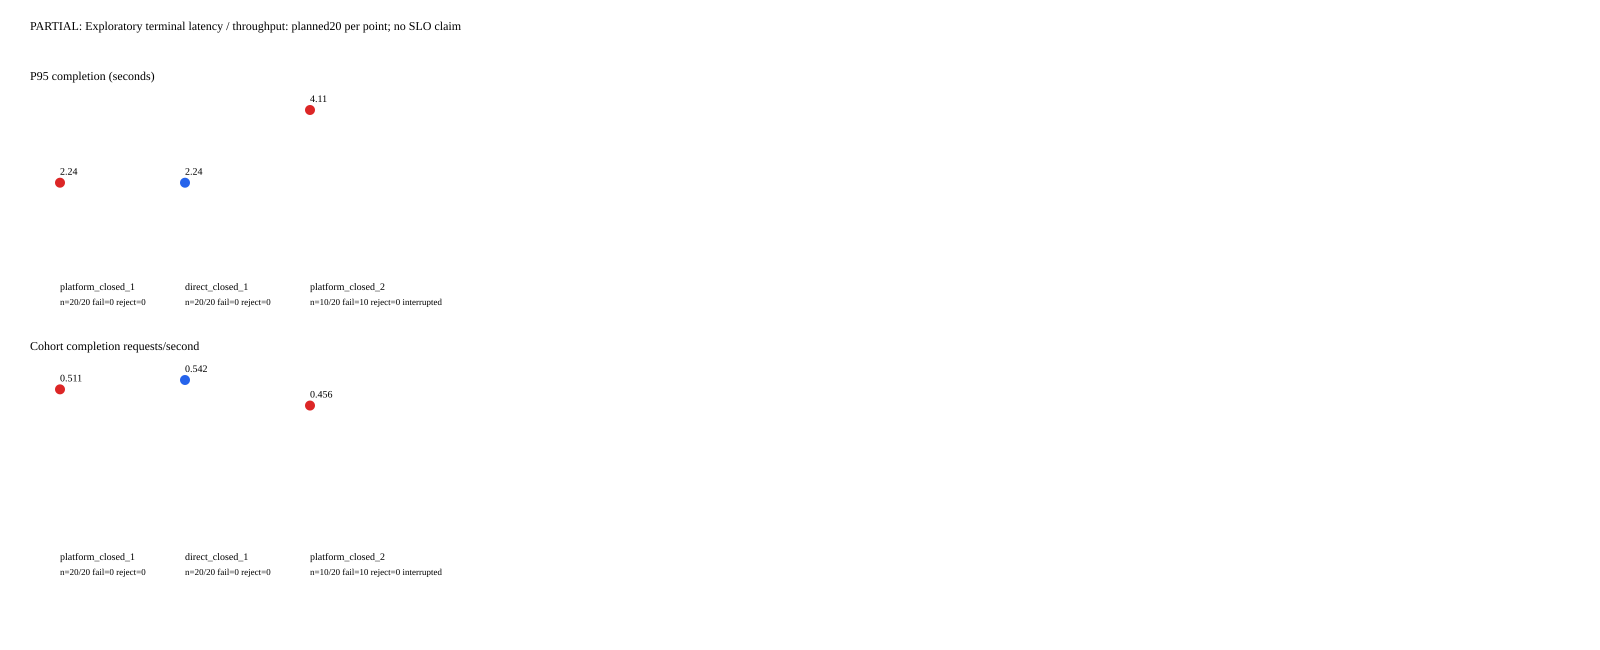

The file beside this chart, header and first rows:
point, path, mode, concurrency, rate, planned, sent, complete, rejected, failed, timeout, unresolved, generator_drop, n_success, success_rate_planned, p95_complete_s, p95_ttft_s, p95_send_lag_s, cohort_complete_rps, cohort_success_output_tokens_per_s, reason, stop_reason
platform_closed_1, platform, closed, 1, , 20, 20, 20, 0, 0, 0, 0, 0, 20, 1.0, 2.24, 0.2075, 0.0002303, 0.5107, 32.17, , 
direct_closed_1, direct, closed, 1, , 20, 20, 20, 0, 0, 0, 0, 0, 20, 1.0, 2.239, 0.05131, 0.0002437, 0.5424, 34.17, , 
platform_closed_2, platform, closed, 2, , 20, 20, 10, 0, 10, 0, 0, 0, 10, 0.5, 4.106, 2.117, 0.0002295, 0.4558, 28.71, URLError(ConnectionRefusedError(111, 'Co…, URLError(ConnectionRefusedError(111, 'Co…
direct_closed_2, direct, closed, , , 20, 0, 0, 0, 0, 0, 0, 20, 0, , , , , , , URLError(ConnectionRefusedError(111, 'Co…, 
platform_closed_4, platform, closed, , , 20, 0, 0, 0, 0, 0, 0, 20, 0, , , , , , , URLError(ConnectionRefusedError(111, 'Co…, 
direct_closed_4, direct, closed, , , 20, 0, 0, 0, 0, 0, 0, 20, 0, , , , , , , URLError(ConnectionRefusedError(111, 'Co…, 
platform_open_0.5, platform, open, , , 20, 0, 0, 0, 0, 0, 0, 20, 0, , , , , , , URLError(ConnectionRefusedError(111, 'Co…, 
direct_open_0.5, direct, open, , , 20, 0, 0, 0, 0, 0, 0, 20, 0, , , , , , , URLError(ConnectionRefusedError(111, 'Co…, 
platform_open_1, platform, open, , , 20, 0, 0, 0, 0, 0, 0, 20, 0, , , , , , , URLError(ConnectionRefusedError(111, 'Co…, 
direct_open_1, direct, open, , , 20, 0, 0, 0, 0, 0, 0, 20, 0, , , , , , , URLError(ConnectionRefusedError(111, 'Co…, 
platform_open_2, platform, open, , , 20, 0, 0, 0, 0, 0, 0, 20, 0, , , , , , , URLError(ConnectionRefusedError(111, 'Co…, 
direct_open_2, direct, open, , , 20, 0, 0, 0, 0, 0, 0, 20, 0, , , , , , , URLError(ConnectionRefusedError(111, 'Co…, 
